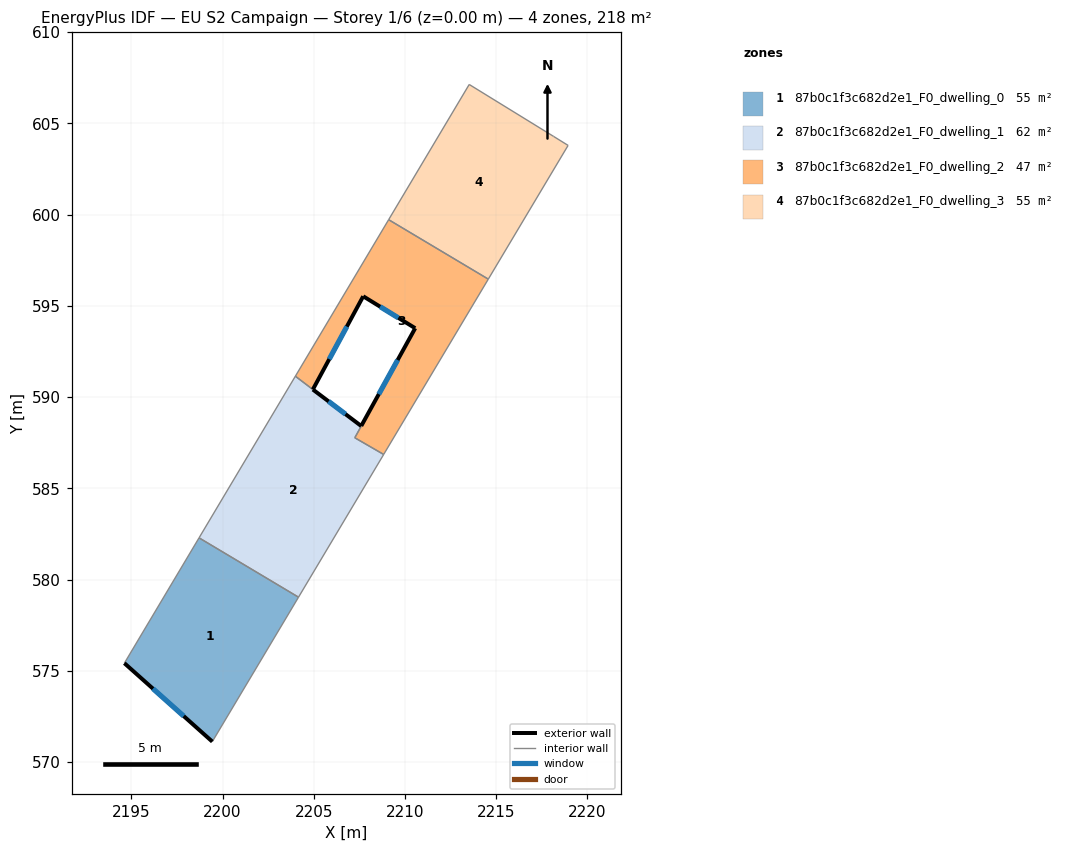
=== STOREY PLAN SPEC (per zone: floor XY polygon, exterior-wall plan segments, windows/doors) ===
zone 1: 87b0c1f3c682d2e1_F0_dwelling_0  (54.6 m²)
  floor: (2204.17, 579.03) (2199.44, 571.12) (2194.62, 575.42) (2198.71, 582.29)
  exterior wall: (2194.62, 575.42) – (2199.44, 571.12)  [6.5 m]
    window: (2196.19, 574.02) – (2197.87, 572.51)  [2.4 m²]
  interior walls: 3
zone 2: 87b0c1f3c682d2e1_F0_dwelling_1  (62.1 m²)
  floor: (2207.60, 588.41) (2207.25, 587.77) (2208.83, 586.86) (2204.17, 579.03) (2198.71, 582.29) (2203.99, 591.14)
  exterior wall: (2207.60, 588.41) – (2204.95, 590.42)  [3.3 m]
    window: (2206.74, 589.06) – (2205.81, 589.76)  [1.2 m²]
  interior walls: 6
zone 3: 87b0c1f3c682d2e1_F0_dwelling_2  (47.1 m²)
  floor: (2214.57, 596.46) (2208.83, 586.86) (2207.25, 587.77) (2207.60, 588.42) (2210.56, 593.78) (2207.71, 595.53) (2204.95, 590.42) (2203.99, 591.14) (2209.10, 599.72)
  exterior wall: (2207.71, 595.53) – (2210.56, 593.78)  [3.3 m]
    window: (2208.64, 594.96) – (2209.63, 594.34)  [1.2 m²]
  exterior wall: (2204.95, 590.42) – (2207.71, 595.53)  [5.8 m]
    window: (2205.85, 592.08) – (2206.81, 593.86)  [2.1 m²]
  exterior wall: (2210.56, 593.78) – (2207.60, 588.42)  [6.1 m]
    window: (2209.60, 592.03) – (2208.57, 590.16)  [2.2 m²]
  interior walls: 6
zone 4: 87b0c1f3c682d2e1_F0_dwelling_3  (54.6 m²)
  floor: (2218.15, 604.28) (2218.94, 603.79) (2214.57, 596.46) (2209.10, 599.72) (2213.52, 607.13)
  interior walls: 5

=== DERIVED (storey summary) ===
Building: EU S2 Campaign
Storey: 1 of 6  (floor level z = 0.00 m)
Storey gross floor area: 218.4 m²
Zones on this storey: 4
  - 87b0c1f3c682d2e1_F0_dwelling_0: floor 54.6 m²; exterior wall 6.5 m (19.4 m²); 1 window(s) 2.4 m²; WWR 12.2%
  - 87b0c1f3c682d2e1_F0_dwelling_1: floor 62.1 m²; exterior wall 3.3 m (10.0 m²); 1 window(s) 1.2 m²; WWR 12.2%
  - 87b0c1f3c682d2e1_F0_dwelling_2: floor 47.1 m²; exterior wall 15.3 m (45.8 m²); 3 window(s) 5.6 m²; WWR 12.2%
  - 87b0c1f3c682d2e1_F0_dwelling_3: floor 54.6 m²
Zone adjacency (shared interzone walls):
  - 87b0c1f3c682d2e1_F0_dwelling_0 ↔ 87b0c1f3c682d2e1_F0_dwelling_1
  - 87b0c1f3c682d2e1_F0_dwelling_1 ↔ 87b0c1f3c682d2e1_F0_dwelling_2
  - 87b0c1f3c682d2e1_F0_dwelling_2 ↔ 87b0c1f3c682d2e1_F0_dwelling_3